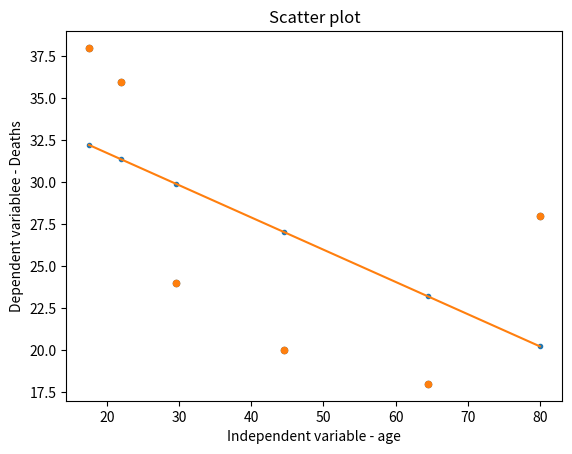
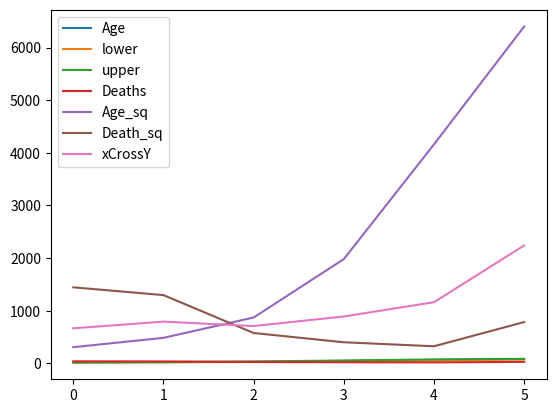

Write the Python code that produced these figures, in order.

# coding: utf-8

# In[3]:


import numpy as np
import matplotlib.pyplot as plt
import pandas as pd
from scipy import stats
from numpy.polynomial.polynomial import polyfit


# In[4]:


n1=np.array([17.5,22,29.5,44.5,64.5,80])
n2=np.array([38,36,24,20,18,28])


# In[5]:


n=np.column_stack((n1,n2))


# In[6]:


l=len(n1)
p=[0]*(l+1)


# In[7]:


lower_val=[]
upper_val=[]
for i in range(l):
    print("i=",i)
    if(i==0):
        r=int((n1[0]+n1[1])/2)
        lower=n1[0]-(r-n1[0])
    else:
        lower=r+1
        r=n1[i]+(n1[i]-lower)
    lower_val.append(lower)
    upper_val.append(r)
    print("lower =",lower," right= ",r)


# In[8]:


plt.scatter(n1,n2,s=20)
plt.title('Scatter plot')
plt.xlabel('Independent variable - age')
plt.ylabel('Dependent variablee - Deaths')


# In[9]:


df = pd.DataFrame(n, columns = ['Age', 'Deaths']) 


# In[10]:


age_sq=[]
death_sq=[]
xCrossY=[]
for i in range(l):
    age_sq.append(df['Age'][i]*df['Age'][i])
    death_sq.append(df['Deaths'][i]*df['Deaths'][i])
    xCrossY.append(df['Deaths'][i]*df['Age'][i])


# In[11]:


df['lower']=lower_val
df['upper']=upper_val

df['Age_sq']=age_sq
df['Death_sq']=death_sq
df['xCrossY']=xCrossY


# In[12]:


df=df[['Age','lower','upper','Deaths','Age_sq','Death_sq','xCrossY']]
df


# In[13]:


##Lets suppose y=b1*x + b0 is our linear line equation


# In[14]:


s_age=sum(df['Age'])
s_deaths=sum(df['Deaths'])
s_age_sq=sum(df['Age_sq'])
s_xy=sum(df['xCrossY'])


# In[15]:


b1=( s_xy - (s_age*s_deaths)/l ) / (s_age_sq  - (s_age*s_age)/l)
b0= ( s_deaths - (b1*s_age) )/l


# In[16]:


print("b1=",b1)
print("b0=",b0)


# In[17]:


#The final linear regression line turns out to be y=35.58 - 0.19*x


# In[18]:


#Predicting number of deaths for age 40 and 60


# In[19]:


#for age 40
y=b1*40 + b0
print(y)


# In[20]:


#for age 60
y=b1*60 + b0
print(y)


# In[21]:


plt.scatter(n1,n2,s=20)
plt.title('Scatter plot')
plt.xlabel('Independent variable - age')
plt.ylabel('Dependent variablee - Deaths')
x = n1
y = b1 * x + b0
b, m = polyfit(x, y, 1)
plt.plot(x, y, '.')
plt.plot(x, b + m * x, '-')
plt.show()


# In[22]:


# There is a linear relationship between age and number of deaths upto age 74.
# The last age group is above the fitted line showing an increase from the previous values which makes it incosistent


# In[31]:


print(stats.pearsonr(n1,n2))


# In[ ]:


# For four df and alpha = 0.05, the LinRegTTest gives p-value = 0.2288 so we do
# not reject the null hypothesis; there is not a significant linear relationship
# between deaths and age.
# Using the table of critical values for the correlation coefficient, with four df,
# the critical value is 0.811. The correlation coefficient r = -0.57874 is not less
# than -0.811, so we do not reject the null hypothesis.


# In[32]:


print(y)


# In[33]:


print(np.corrcoef(x, y))


# In[34]:


df.plot()

